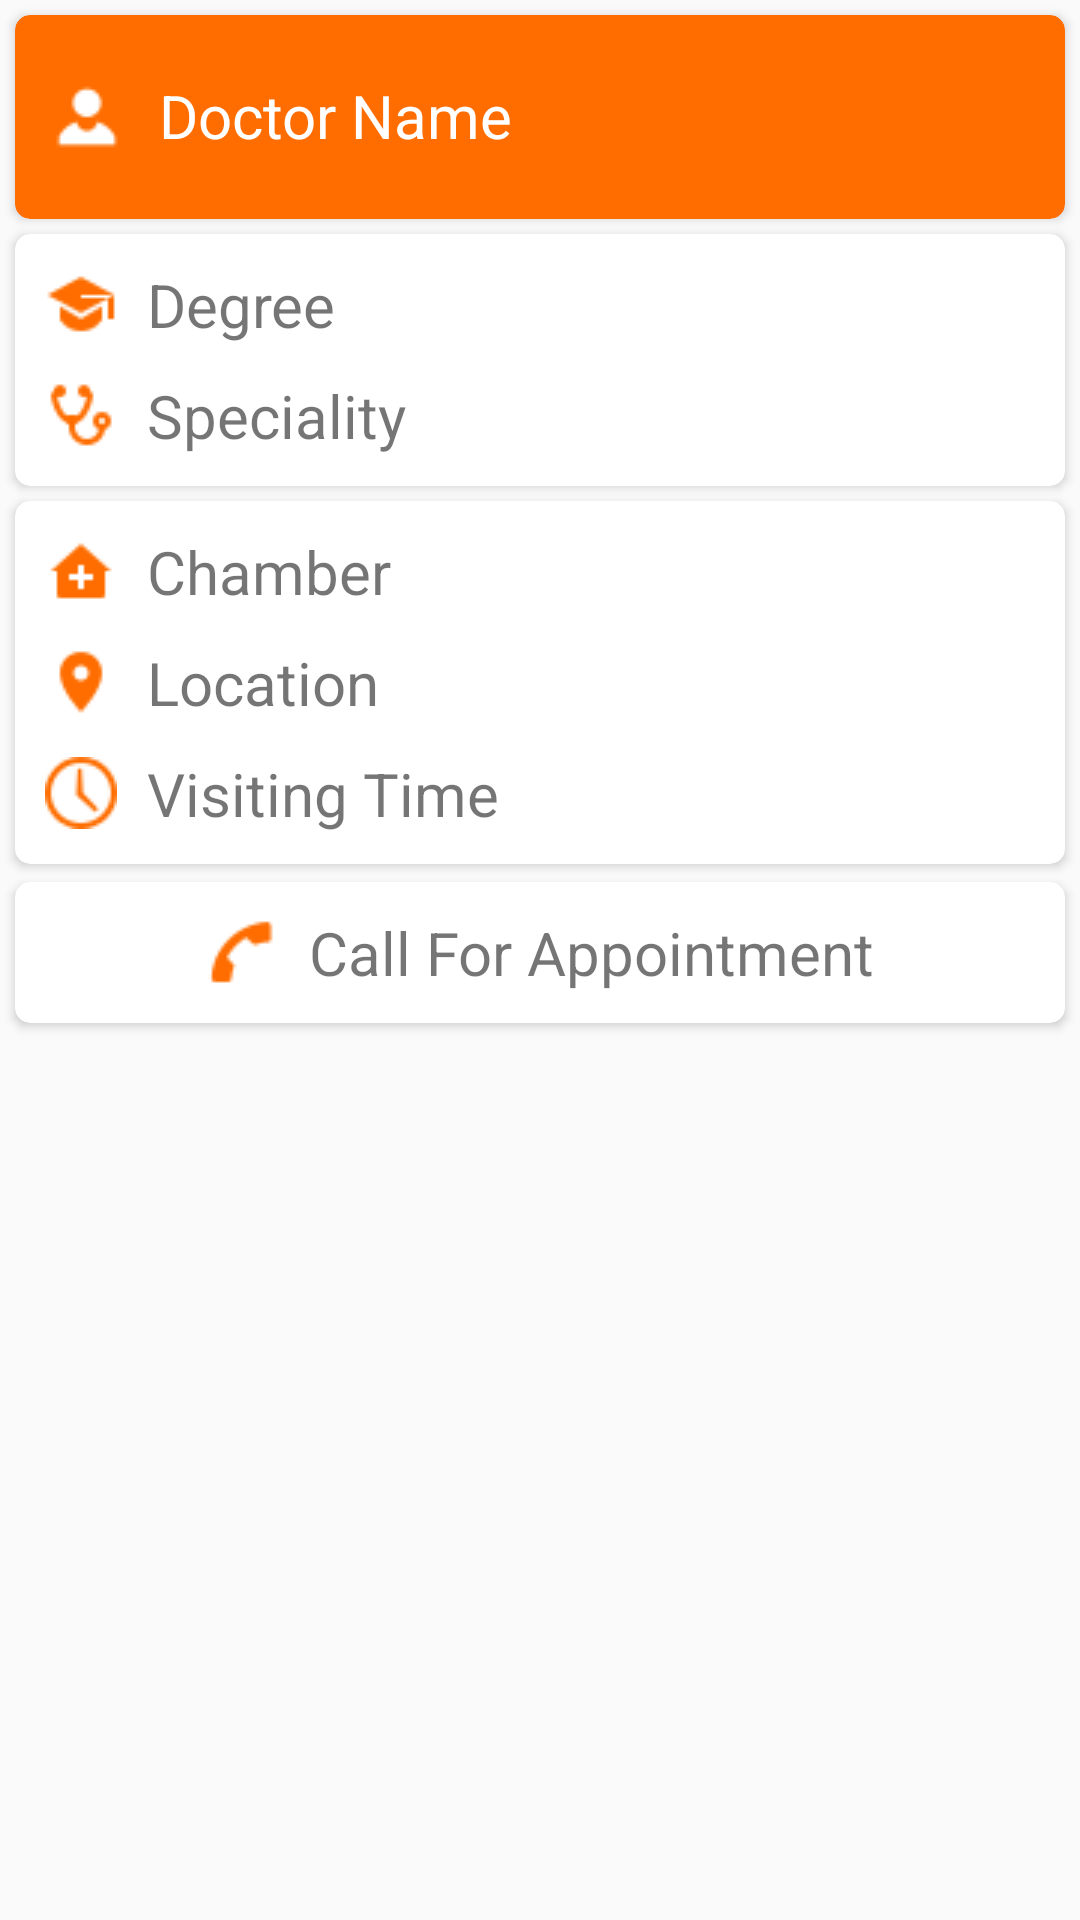

Reconstruct the res/layout file that produces this screen, plus the resources it refers to.
<!-- AndroidManifest.xml: application theme AppTheme -->
<!-- res/layout/content_doctor_details.xml -->
<?xml version="1.0" encoding="utf-8"?>
<android.support.constraint.ConstraintLayout xmlns:android="http://schemas.android.com/apk/res/android"
    xmlns:app="http://schemas.android.com/apk/res-auto"
    android:layout_width="match_parent"
    android:layout_height="match_parent">

    <ScrollView
        android:layout_width="match_parent"
        android:layout_height="wrap_content">

        <LinearLayout
            android:layout_width="match_parent"
            android:layout_height="wrap_content"
            android:orientation="vertical">

            <android.support.v7.widget.CardView
                android:id="@+id/card_doctorName"
                android:layout_width="match_parent"
                android:layout_height="wrap_content"
                android:layout_marginLeft="5dp"
                android:layout_marginRight="5dp"
                android:layout_marginTop="5dp"
                app:cardBackgroundColor="@color/colorPrimary"
                app:cardCornerRadius="5dp"
                app:cardElevation="2dp">

                <TextView
                    android:id="@+id/tvDDName"
                    android:layout_width="wrap_content"
                    android:layout_height="wrap_content"
                    android:layout_gravity="center_vertical"
                    android:drawableLeft="@drawable/person_28_white"
                    android:drawablePadding="10dp"
                    android:paddingBottom="20dp"
                    android:paddingLeft="10dp"
                    android:paddingRight="10dp"
                    android:paddingTop="20dp"
                    android:text="Doctor Name"
                    android:textColor="@color/white"
                    android:textSize="20sp" />
            </android.support.v7.widget.CardView>

            <android.support.v7.widget.CardView
                android:id="@+id/card_2"
                android:layout_width="match_parent"
                android:layout_height="wrap_content"
                android:layout_marginLeft="5dp"
                android:layout_marginRight="5dp"
                android:layout_marginTop="5dp"
                app:cardCornerRadius="5dp"
                app:cardElevation="2dp">

                <LinearLayout
                    android:layout_width="match_parent"
                    android:layout_height="match_parent"
                    android:orientation="vertical">

                    <TextView
                        android:id="@+id/tvDDDegree"
                        android:layout_width="wrap_content"
                        android:layout_height="wrap_content"
                        android:layout_gravity="center_vertical"
                        android:drawableLeft="@drawable/degree_24"
                        android:drawablePadding="10dp"
                        android:paddingBottom="5dp"
                        android:paddingLeft="10dp"
                        android:paddingRight="10dp"
                        android:paddingTop="10dp"
                        android:text="Degree"
                        android:textSize="20sp" />

                    <TextView
                        android:id="@+id/tvDDSpeciality"
                        android:layout_width="wrap_content"
                        android:layout_height="wrap_content"
                        android:layout_gravity="center_vertical"
                        android:drawableLeft="@drawable/speciality_24"
                        android:drawablePadding="10dp"
                        android:paddingBottom="10dp"
                        android:paddingLeft="10dp"
                        android:paddingRight="10dp"
                        android:paddingTop="5dp"
                        android:text="Speciality"
                        android:textSize="20sp" />
                </LinearLayout>


            </android.support.v7.widget.CardView>

            <android.support.v7.widget.CardView
                android:id="@+id/card_3"
                android:layout_width="match_parent"
                android:layout_height="wrap_content"
                android:layout_marginLeft="5dp"
                android:layout_marginRight="5dp"
                android:layout_marginTop="5dp"
                android:layout_marginBottom="1dp"
                app:cardCornerRadius="5dp"
                app:cardElevation="2dp">

                <LinearLayout
                    android:layout_width="match_parent"
                    android:layout_height="match_parent"
                    android:orientation="vertical">

                    <TextView
                        android:id="@+id/tvDDChamber"
                        android:layout_width="wrap_content"
                        android:layout_height="wrap_content"
                        android:layout_gravity="center_vertical"
                        android:drawableLeft="@drawable/clinic_24"
                        android:drawablePadding="10dp"
                        android:paddingBottom="5dp"
                        android:paddingLeft="10dp"
                        android:paddingRight="10dp"
                        android:paddingTop="10dp"
                        android:text="Chamber"
                        android:textSize="20sp" />

                    <TextView
                        android:id="@+id/tvDDLocation"
                        android:layout_width="wrap_content"
                        android:layout_height="wrap_content"
                        android:layout_gravity="center_vertical"
                        android:drawableLeft="@drawable/marker_24"
                        android:drawablePadding="10dp"
                        android:paddingBottom="5dp"
                        android:paddingLeft="10dp"
                        android:paddingRight="10dp"
                        android:paddingTop="5dp"
                        android:text="Location"
                        android:textSize="20sp" />

                    <TextView
                        android:id="@+id/tvDDVT"
                        android:layout_width="wrap_content"
                        android:layout_height="wrap_content"
                        android:layout_gravity="center_vertical"
                        android:drawableLeft="@drawable/clock_24"
                        android:drawablePadding="10dp"
                        android:paddingBottom="10dp"
                        android:paddingLeft="10dp"
                        android:paddingRight="10dp"
                        android:paddingTop="5dp"
                        android:text="Visiting Time"
                        android:textSize="20sp" />
                </LinearLayout>


            </android.support.v7.widget.CardView>


            <android.support.v7.widget.CardView
                android:id="@+id/card_call_doctor"
                android:onClick="callDoctor"
                android:layout_width="match_parent"
                android:layout_height="wrap_content"
                android:layout_margin="5dp"
                app:cardCornerRadius="5dp"
                app:cardElevation="2dp">

                <LinearLayout
                    android:layout_width="match_parent"
                    android:layout_height="wrap_content"
                    android:gravity="center">

                    <TextView
                        android:layout_width="wrap_content"
                        android:layout_height="wrap_content"
                        android:layout_gravity="center_vertical"
                        android:drawableLeft="@drawable/call_24"
                        android:drawablePadding="10dp"
                        android:gravity="center"
                        android:padding="10dp"
                        android:text="Call For Appointment"
                        android:textSize="20sp" />
                </LinearLayout>
            </android.support.v7.widget.CardView>

            <View
                android:layout_width="match_parent"
                android:layout_height="50dp" />
        </LinearLayout>
    </ScrollView>
</android.support.constraint.ConstraintLayout>
<!-- resources referenced by this layout -->
<resources>
  <color name="colorPrimary">#FF6D00</color>
  <color name="white">#ffffff</color>
  <!-- drawable call_24: png bitmap (drawable, 534 bytes) -->
  <!-- drawable clinic_24: png bitmap (drawable, 411 bytes) -->
  <!-- drawable clock_24: png bitmap (drawable, 909 bytes) -->
  <!-- drawable degree_24: png bitmap (drawable, 637 bytes) -->
  <!-- drawable marker_24: png bitmap (drawable, 572 bytes) -->
  <!-- drawable person_28_white: png bitmap (drawable, 400 bytes) -->
  <!-- drawable speciality_24: png bitmap (drawable, 766 bytes) -->
  <style name="AppTheme" parent="Theme.AppCompat.Light.NoActionBar">
          
          <item name="colorPrimary">@color/colorPrimary</item>
          <item name="colorPrimaryDark">@color/colorPrimaryDark</item>
          <item name="colorAccent">@color/colorAccent</item>
          <item name="android:windowNoTitle">true</item>
          <item name="windowActionModeOverlay">true</item>
      </style>
  <color name="colorPrimaryDark">#FF5622</color>
  <color name="colorAccent">#FF6D00</color>
</resources>
